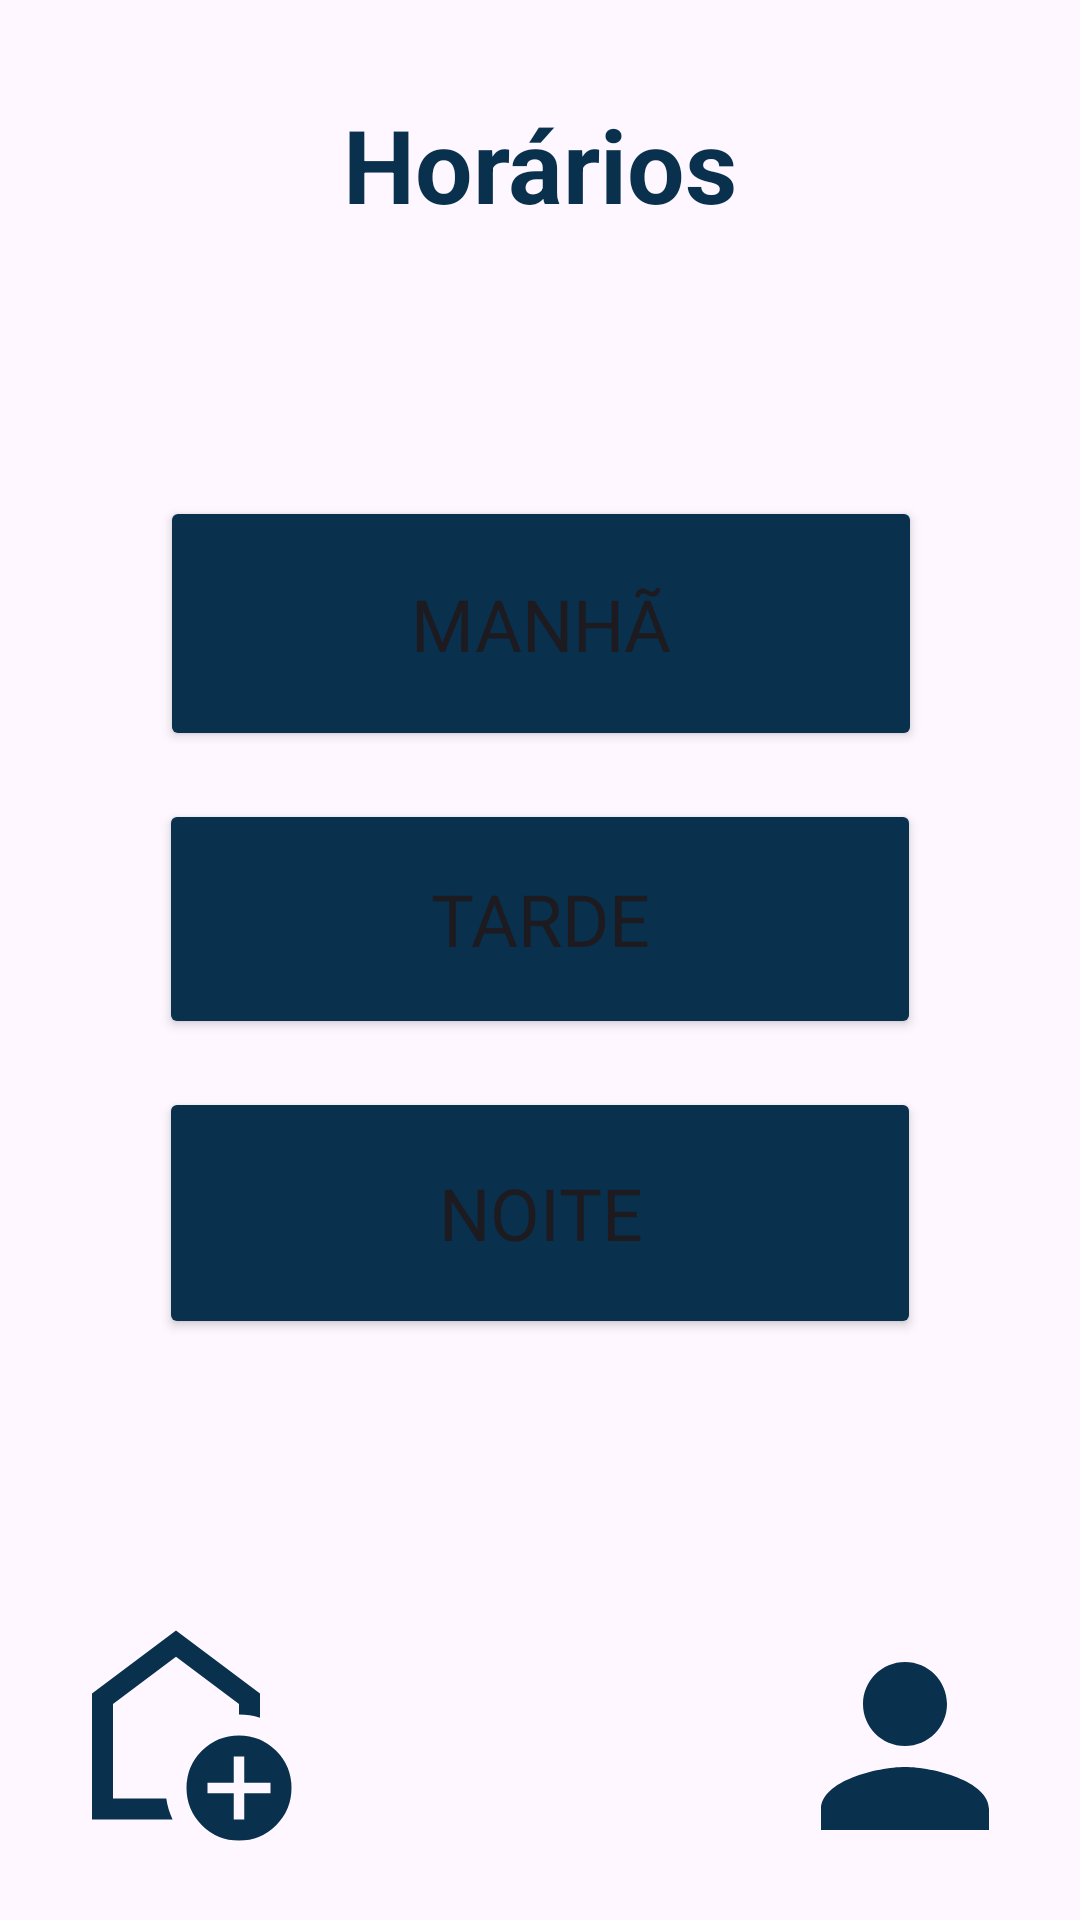

This screen was rendered from an Android layout file. Write that file and the resources it references.
<!-- AndroidManifest.xml: application theme Theme.DreamBarber -->
<!-- res/layout/activity_quarta_tela.xml -->
<?xml version="1.0" encoding="utf-8"?>
<androidx.constraintlayout.widget.ConstraintLayout xmlns:android="http://schemas.android.com/apk/res/android"
    xmlns:app="http://schemas.android.com/apk/res-auto"
    xmlns:tools="http://schemas.android.com/tools"
    android:id="@+id/main"
    android:layout_width="match_parent"
    android:layout_height="match_parent"
    tools:context=".QuartaTela">

    
    <TextView
        android:id="@+id/textView"
        android:layout_width="wrap_content"
        android:layout_height="wrap_content"
        android:text="Horários"
        android:textColor="#09304D"
        android:textSize="34sp"
        android:textStyle="bold"
        app:layout_constraintTop_toTopOf="parent"
        app:layout_constraintStart_toStartOf="parent"
        app:layout_constraintEnd_toEndOf="parent"
        android:layout_marginTop="32dp" />

    

    
    <Button
        android:id="@+id/btnManha"
        android:layout_width="254dp"
        android:layout_height="85dp"
        android:layout_marginTop="88dp"
        android:backgroundTint="#09304D"
        android:fontFamily="sans-serif"
        android:text="Manhã"
        android:textSize="24sp"
        app:layout_constraintEnd_toEndOf="parent"
        app:layout_constraintHorizontal_bias="0.503"
        app:layout_constraintStart_toStartOf="parent"
        app:layout_constraintTop_toBottomOf="@id/textView" />

    <Button
        android:id="@+id/btnTarde"
        android:layout_width="254dp"
        android:layout_height="80dp"
        android:backgroundTint="#09304D"
        android:fontFamily="sans-serif"
        android:text="Tarde"
        android:textSize="24sp"
        app:layout_constraintTop_toBottomOf="@id/btnManha"
        app:layout_constraintStart_toStartOf="parent"
        app:layout_constraintEnd_toEndOf="parent"
        android:layout_marginTop="16dp" />

    
    <Button
        android:id="@+id/btnNoite"
        android:layout_width="254dp"
        android:layout_height="84dp"
        android:backgroundTint="#09304D"
        android:fontFamily="sans-serif"
        android:text="Noite"
        android:textSize="24sp"
        app:layout_constraintTop_toBottomOf="@id/btnTarde"
        app:layout_constraintStart_toStartOf="parent"
        app:layout_constraintEnd_toEndOf="parent"
        android:layout_marginTop="16dp" />

    
    <ImageView
        android:id="@+id/icHome"
        android:layout_width="85dp"
        android:layout_height="84dp"
        android:layout_margin="16dp"
        app:layout_constraintBottom_toBottomOf="parent"
        app:layout_constraintStart_toStartOf="parent"
        app:srcCompat="@drawable/home_ic" />

    
    <ImageView
        android:id="@+id/icPerfil"
        android:layout_width="85dp"
        android:layout_height="84dp"
        android:layout_margin="16dp"
        app:layout_constraintBottom_toBottomOf="parent"
        app:layout_constraintEnd_toEndOf="parent"
        app:srcCompat="@drawable/pessoa_ic" />

</androidx.constraintlayout.widget.ConstraintLayout>
<!-- resources referenced by this layout -->
<resources>
  <!-- drawable home_ic (drawable) -->
  <vector xmlns:android="http://schemas.android.com/apk/res/android" android:height="24dp" android:tint="#09304D" android:viewportHeight="960" android:viewportWidth="960" android:width="24dp">
        
      <path android:fillColor="@android:color/white" android:pathData="M700,760L740,760L740,660L840,660L840,620L740,620L740,520L700,520L700,620L600,620L600,660L700,660L700,760ZM720,840Q637,840 578.5,781.5Q520,723 520,640Q520,557 578.5,498.5Q637,440 720,440Q803,440 861.5,498.5Q920,557 920,640Q920,723 861.5,781.5Q803,840 720,840ZM160,760L160,280L480,40L800,280L800,372Q781,366 761,363Q741,360 720,360L720,320L480,140L240,320L240,680L443,680Q446,701 452,721Q458,741 467,760L160,760ZM480,410L480,410L480,410L480,410L480,410Q480,410 480,410Q480,410 480,410Q480,410 480,410Q480,410 480,410Z"/>
      
  </vector>
  <!-- drawable pessoa_ic (drawable) -->
  <vector xmlns:android="http://schemas.android.com/apk/res/android" android:height="24dp" android:tint="#09304D" android:viewportHeight="24" android:viewportWidth="24" android:width="24dp">
        
      <path android:fillColor="@android:color/white" android:pathData="M12,12c2.21,0 4,-1.79 4,-4s-1.79,-4 -4,-4 -4,1.79 -4,4 1.79,4 4,4zM12,14c-2.67,0 -8,1.34 -8,4v2h16v-2c0,-2.66 -5.33,-4 -8,-4z"/>
      
  </vector>
  <style name="Theme.DreamBarber" parent="Base.Theme.DreamBarber" />
  <style name="Base.Theme.DreamBarber" parent="Theme.Material3.DayNight.NoActionBar">
          
          
      </style>
</resources>
